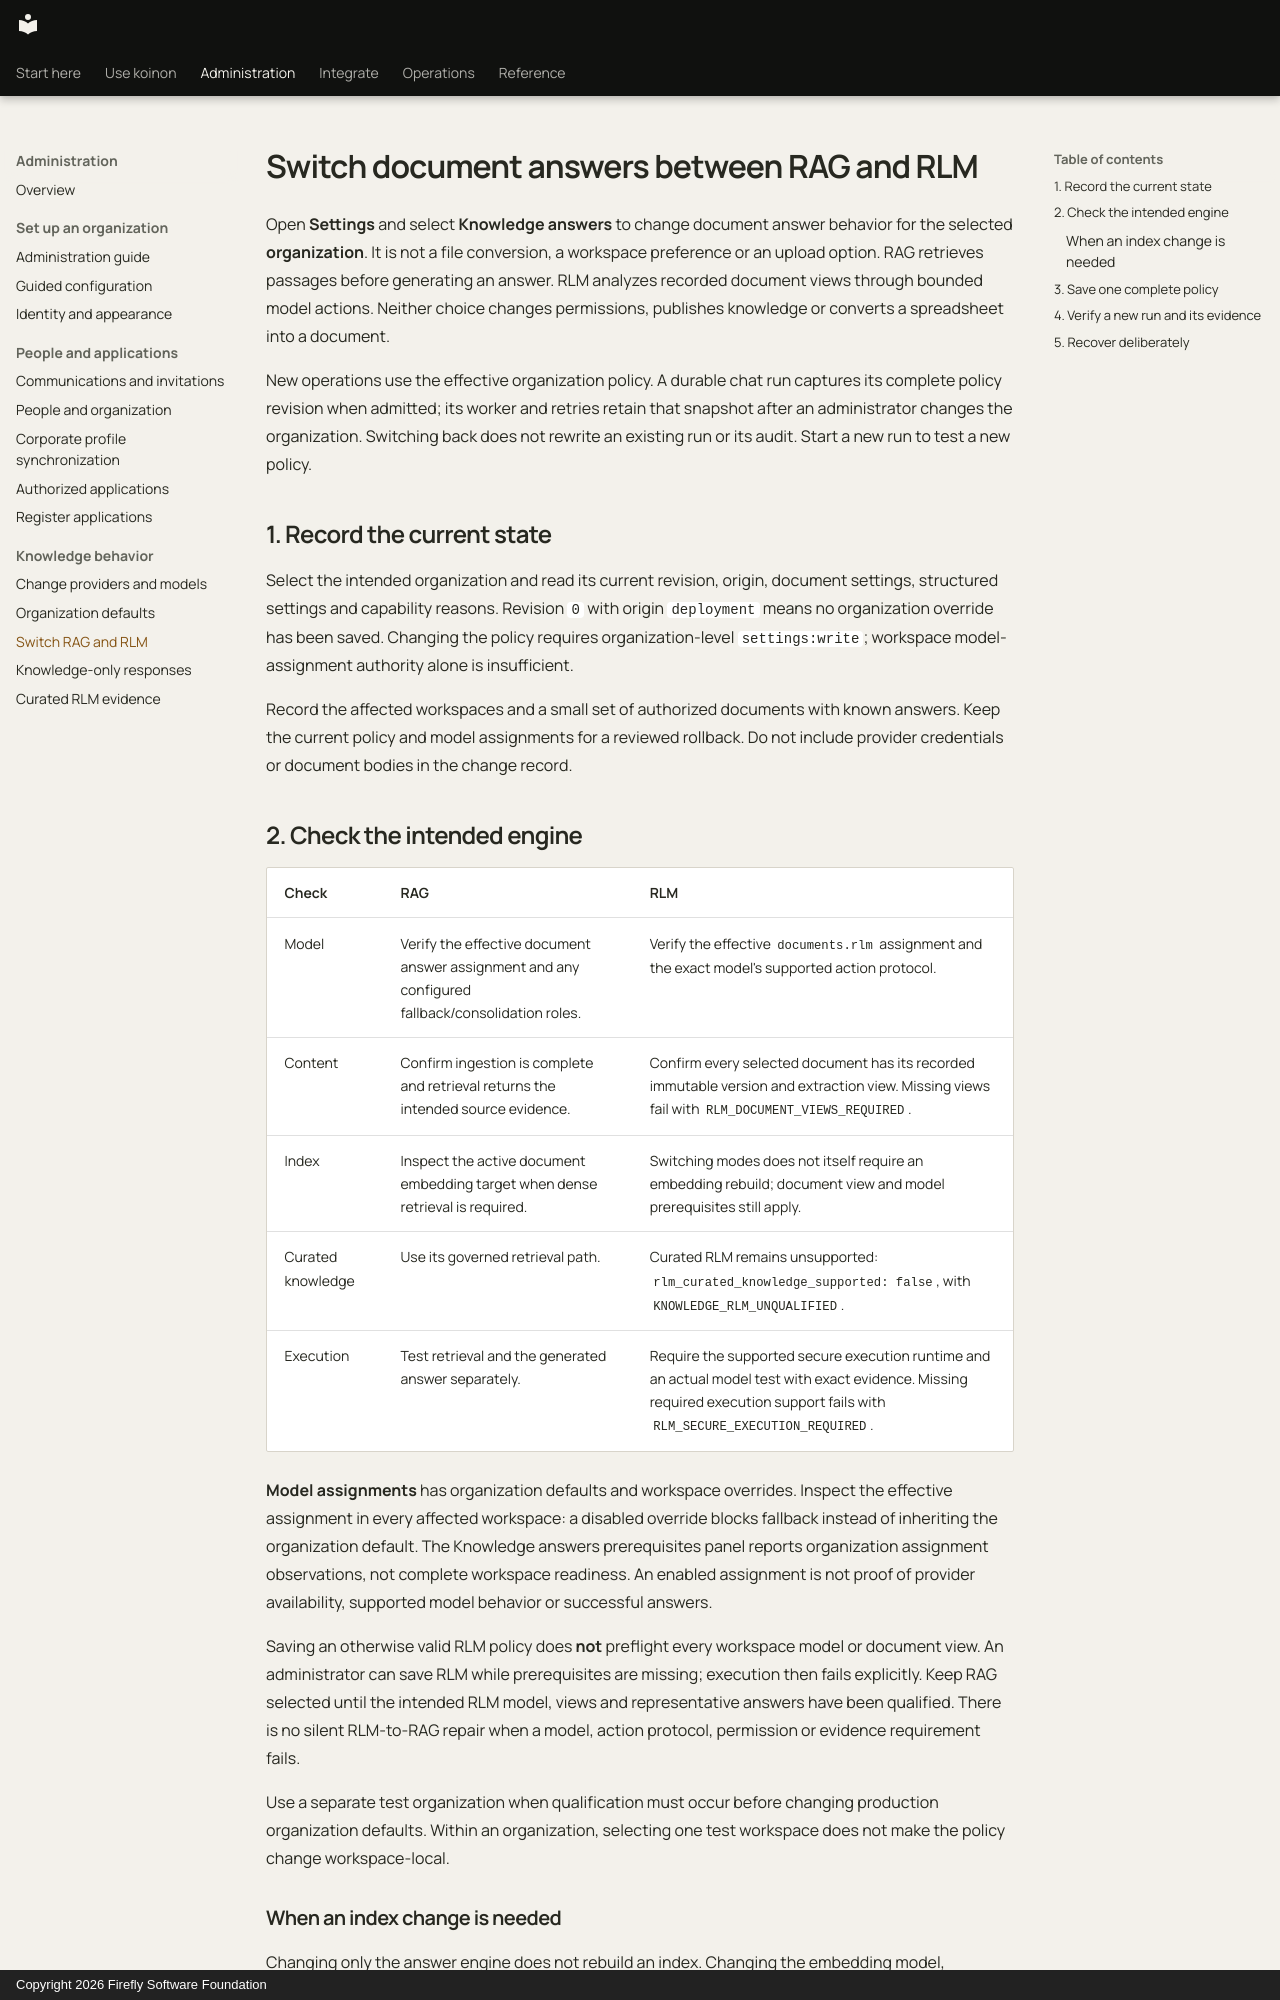

repository: fireflyframework/firefly-koinon · page: operations/rag-rlm-switching/index.html · generator: mkdocs · copyright: Copyright 2026 Firefly Software Foundation

<!-- Copyright 2026 Firefly Software Foundation SPDX-License-Identifier: Apache-2.0 -->
# Switch document answers between RAG and RLM

Open **Settings** and select **Knowledge answers** to change document answer behavior for the selected **organization**. It is not a file conversion, a workspace preference or an upload option. RAG retrieves passages before generating an answer. RLM analyzes recorded document views through bounded model actions. Neither choice changes permissions, publishes knowledge or converts a spreadsheet into a document.

New operations use the effective organization policy. A durable chat run captures its complete policy revision when admitted; its worker and retries retain that snapshot after an administrator changes the organization. Switching back does not rewrite an existing run or its audit. Start a new run to test a new policy.

## 1. Record the current state

Select the intended organization and read its current revision, origin, document settings, structured settings and capability reasons. Revision `0` with origin `deployment` means no organization override has been saved. Changing the policy requires organization-level `settings:write`; workspace model-assignment authority alone is insufficient.

Record the affected workspaces and a small set of authorized documents with known answers. Keep the current policy and model assignments for a reviewed rollback. Do not include provider credentials or document bodies in the change record.

## 2. Check the intended engine

| Check | RAG | RLM |
| --- | --- | --- |
| Model | Verify the effective document answer assignment and any configured fallback/consolidation roles. | Verify the effective `documents.rlm` assignment and the exact model's supported action protocol. |
| Content | Confirm ingestion is complete and retrieval returns the intended source evidence. | Confirm every selected document has its recorded immutable version and extraction view. Missing views fail with `RLM_DOCUMENT_VIEWS_REQUIRED`. |
| Index | Inspect the active document embedding target when dense retrieval is required. | Switching modes does not itself require an embedding rebuild; document view and model prerequisites still apply. |
| Curated knowledge | Use its governed retrieval path. | Curated RLM remains unsupported: `rlm_curated_knowledge_supported: false`, with `KNOWLEDGE_RLM_UNQUALIFIED`. |
| Execution | Test retrieval and the generated answer separately. | Require the supported secure execution runtime and an actual model test with exact evidence. Missing required execution support fails with `RLM_SECURE_EXECUTION_REQUIRED`. |

**Model assignments** has organization defaults and workspace overrides. Inspect the effective assignment in every affected workspace: a disabled override blocks fallback instead of inheriting the organization default. The Knowledge answers prerequisites panel reports organization assignment observations, not complete workspace readiness. An enabled assignment is not proof of provider availability, supported model behavior or successful answers.

Saving an otherwise valid RLM policy does **not** preflight every workspace model or document view. An administrator can save RLM while prerequisites are missing; execution then fails explicitly. Keep RAG selected until the intended RLM model, views and representative answers have been qualified. There is no silent RLM-to-RAG repair when a model, action protocol, permission or evidence requirement fails.

Use a separate test organization when qualification must occur before changing production organization defaults. Within an organization, selecting one test workspace does not make the policy change workspace-local.
